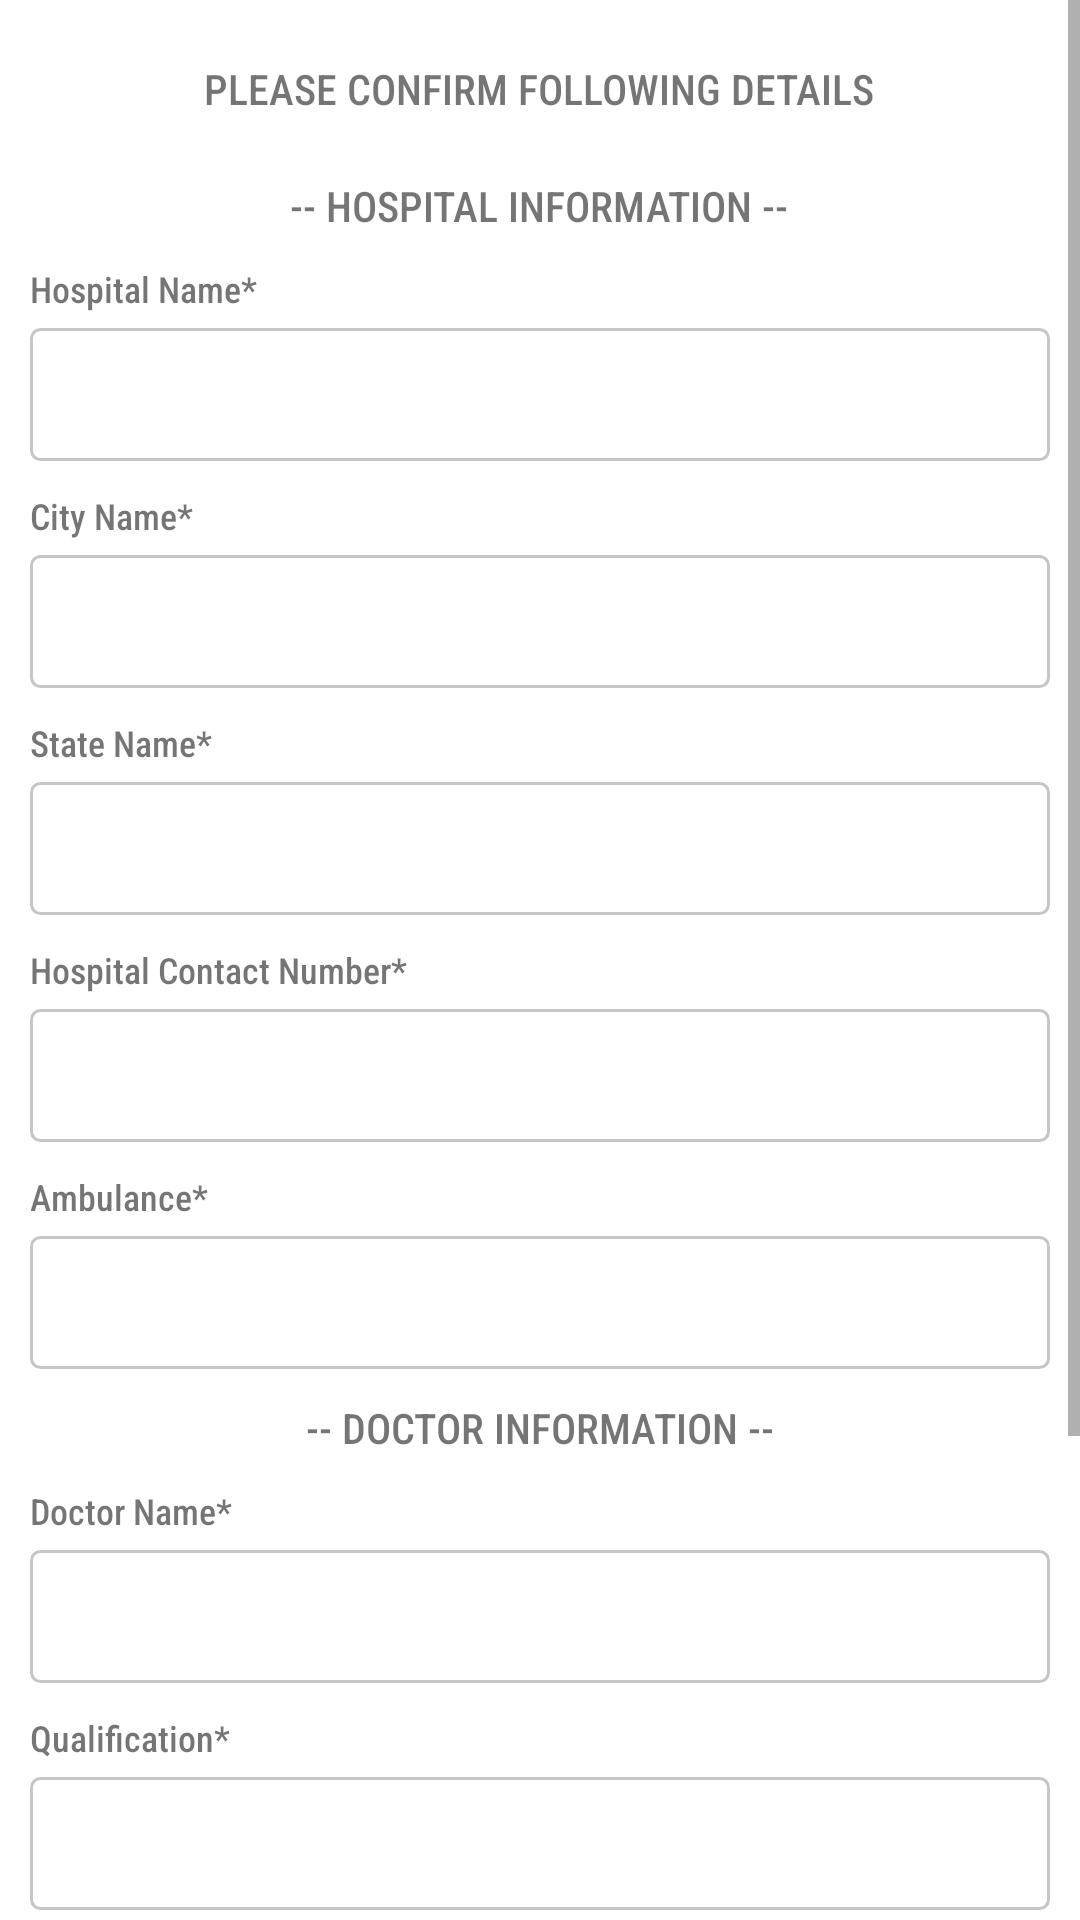

Produce the Android XML layout that renders to this screen, including the resource entries it uses.
<!-- AndroidManifest.xml: application theme Theme.HospoClear -->
<!-- res/layout/fragment_all__information.xml -->
<?xml version="1.0" encoding="utf-8"?>
<RelativeLayout xmlns:android="http://schemas.android.com/apk/res/android"
    xmlns:tools="http://schemas.android.com/tools"
    android:layout_width="match_parent"
    android:layout_height="match_parent"
    tools:context=".SingleDoctorHospital.All_InformationFragment">

    <ScrollView
        android:layout_width="match_parent"
        android:layout_height="wrap_content">

        <RelativeLayout
            android:layout_width="match_parent"
            android:layout_height="wrap_content"
            android:layout_marginStart="10dp"
            android:layout_marginEnd="10dp">

            <TextView
                android:id="@+id/text"
                android:layout_width="wrap_content"
                android:layout_height="wrap_content"
                android:text="Please confirm following details"
                android:layout_centerHorizontal="true"
                android:textAllCaps="true"
                android:textSize="@dimen/text_size_small"
                android:fontFamily="sans-serif-condensed-medium"
                android:layout_marginTop="20dp"
                tools:ignore="HardcodedText" />

           <LinearLayout
               android:layout_below="@id/text"
               android:layout_width="match_parent"
               android:layout_height="wrap_content"
               android:orientation="vertical">

               <TextView
                   android:layout_width="wrap_content"
                   android:layout_height="wrap_content"
                   android:text="-- Hospital Information --"
                   android:textAllCaps="true"
                   android:layout_marginTop="20dp"
                   android:fontFamily="sans-serif-condensed-medium"
                   android:layout_gravity="center_horizontal"
                   tools:ignore="HardcodedText" />

               <TextView
                   android:layout_width="wrap_content"
                   android:layout_height="wrap_content"
                   android:text="Hospital Name*"
                   android:fontFamily="sans-serif-condensed-medium"
                   android:textSize="@dimen/text_size_extra_small"
                   android:layout_below="@id/text"
                   android:layout_marginTop="10dp"
                   tools:ignore="HardcodedText" />
               <EditText
                   android:id="@+id/hospitalName"
                   android:layout_width="match_parent"
                   android:layout_height="wrap_content"
                   android:padding="10dp"
                   android:background="@drawable/phone_number_background"
                   android:layout_marginTop="5dp"/>

               <TextView
                   android:layout_width="wrap_content"
                   android:layout_height="wrap_content"
                   android:text="City Name*"
                   android:fontFamily="sans-serif-condensed-medium"
                   android:textSize="@dimen/text_size_extra_small"
                   android:layout_below="@id/text"
                   android:layout_marginTop="10dp"
                   tools:ignore="HardcodedText" />
               <EditText
                   android:id="@+id/cityName"
                   android:layout_width="match_parent"
                   android:layout_height="wrap_content"
                   android:padding="10dp"
                   android:background="@drawable/phone_number_background"
                   android:layout_marginTop="5dp"/>

               <TextView
                   android:layout_width="wrap_content"
                   android:layout_height="wrap_content"
                   android:text="State Name*"
                   android:fontFamily="sans-serif-condensed-medium"
                   android:textSize="@dimen/text_size_extra_small"
                   android:layout_below="@id/text"
                   android:layout_marginTop="10dp"
                   tools:ignore="HardcodedText" />
               <EditText
                   android:id="@+id/state"
                   android:layout_width="match_parent"
                   android:layout_height="wrap_content"
                   android:padding="10dp"
                   android:background="@drawable/phone_number_background"
                   android:layout_marginTop="5dp"/>

               <TextView
                   android:layout_width="wrap_content"
                   android:layout_height="wrap_content"
                   android:text="Hospital Contact Number*"
                   android:fontFamily="sans-serif-condensed-medium"
                   android:textSize="@dimen/text_size_extra_small"
                   android:layout_below="@id/text"
                   android:layout_marginTop="10dp"
                   tools:ignore="HardcodedText" />
               <EditText
                   android:id="@+id/hospitalContactNumber"
                   android:layout_width="match_parent"
                   android:layout_height="wrap_content"
                   android:padding="10dp"
                   android:inputType="phone"
                   android:background="@drawable/phone_number_background"
                   android:layout_marginTop="5dp"/>

               <TextView
                   android:layout_width="wrap_content"
                   android:layout_height="wrap_content"
                   android:text="Ambulance*"
                   android:fontFamily="sans-serif-condensed-medium"
                   android:textSize="@dimen/text_size_extra_small"
                   android:layout_below="@id/text"
                   android:layout_marginTop="10dp"
                   tools:ignore="HardcodedText" />

               <EditText
                   android:id="@+id/ambulance"
                   android:layout_width="match_parent"
                   android:layout_height="wrap_content"
                   android:padding="10dp"
                   android:background="@drawable/phone_number_background"
                   android:layout_marginTop="5dp"/>

               <TextView
                   android:layout_width="wrap_content"
                   android:layout_height="wrap_content"
                   android:text="-- Doctor Information --"
                   android:textAllCaps="true"
                   android:layout_marginTop="10dp"
                   android:fontFamily="sans-serif-condensed-medium"
                   android:layout_gravity="center_horizontal"
                   tools:ignore="HardcodedText" />

               <TextView
                   android:layout_width="wrap_content"
                   android:layout_height="wrap_content"
                   android:text="Doctor Name*"
                   android:fontFamily="sans-serif-condensed-medium"
                   android:textSize="@dimen/text_size_extra_small"
                   android:layout_below="@id/text"
                   android:layout_marginTop="10dp"
                   tools:ignore="HardcodedText" />
               <EditText
                   android:id="@+id/doctorName"
                   android:layout_width="match_parent"
                   android:layout_height="wrap_content"
                   android:padding="10dp"
                   android:background="@drawable/phone_number_background"
                   android:layout_marginTop="5dp"/>

               <TextView
                   android:layout_width="wrap_content"
                   android:layout_height="wrap_content"
                   android:text="Qualification*"
                   android:fontFamily="sans-serif-condensed-medium"
                   android:textSize="@dimen/text_size_extra_small"
                   android:layout_below="@id/text"
                   android:layout_marginTop="10dp"
                   tools:ignore="HardcodedText" />
               <EditText
                   android:id="@+id/doctorQualification"
                   android:layout_width="match_parent"
                   android:layout_height="wrap_content"
                   android:padding="10dp"
                   android:background="@drawable/phone_number_background"
                   android:layout_marginTop="5dp"/>

               <TextView
                   android:layout_width="wrap_content"
                   android:layout_height="wrap_content"
                   android:text="Experience*"
                   android:fontFamily="sans-serif-condensed-medium"
                   android:textSize="@dimen/text_size_extra_small"
                   android:layout_below="@id/text"
                   android:layout_marginTop="10dp"
                   tools:ignore="HardcodedText" />
               <EditText
                   android:id="@+id/doctorExperience"
                   android:layout_width="match_parent"
                   android:layout_height="wrap_content"
                   android:padding="10dp"
                   android:maxLength="2"
                   android:inputType="numberDecimal"
                   android:background="@drawable/phone_number_background"
                   android:layout_marginTop="5dp"/>

               <TextView
                   android:layout_width="wrap_content"
                   android:layout_height="wrap_content"
                   android:text="Speciality*"
                   android:fontFamily="sans-serif-condensed-medium"
                   android:textSize="@dimen/text_size_extra_small"
                   android:layout_below="@id/text"
                   android:layout_marginTop="10dp"
                   tools:ignore="HardcodedText" />
               <EditText
                   android:id="@+id/doctorSpeciality"
                   android:layout_width="match_parent"
                   android:layout_height="wrap_content"
                   android:padding="10dp"
                   android:background="@drawable/phone_number_background"
                   android:layout_marginTop="5dp"/>


               <Button
                   android:id="@+id/btnSubmit"
                   android:layout_width="match_parent"
                   android:layout_height="wrap_content"
                   android:layout_marginTop="20dp"
                   android:text="Submit"
                   tools:ignore="HardcodedText" />

           </LinearLayout>

        </RelativeLayout>

    </ScrollView>

</RelativeLayout>
<!-- resources referenced by this layout -->
<resources>
  <dimen name="text_size_extra_small">12sp</dimen>
  <dimen name="text_size_small">14sp</dimen>
  <!-- drawable phone_number_background (drawable) -->
  <?xml version="1.0" encoding="utf-8"?>
  <shape android:shape="rectangle" xmlns:android="http://schemas.android.com/apk/res/android">
      <stroke android:width="1dp"
          android:color="#C6C6C6"/>
      <corners android:radius="3dp"/>
  </shape>
  <style name="Theme.HospoClear" parent="Theme.MaterialComponents.DayNight.DarkActionBar">
          
          <item name="colorPrimary">@color/purple_500</item>
          <item name="colorPrimaryVariant">@color/purple_700</item>
          <item name="colorOnPrimary">@color/white</item>
          
          <item name="colorSecondary">@color/teal_200</item>
          <item name="colorSecondaryVariant">@color/teal_700</item>
          <item name="colorOnSecondary">@color/black</item>
          
          <item name="android:statusBarColor" tools:targetApi="l">?attr/colorPrimaryVariant</item>
          
      </style>
  <!-- not gathered from this repository: default colours our renderer supplied (Android Studio template values) -->
  <color name="purple_500">#FF6200EE</color>
  <color name="purple_700">#FF3700B3</color>
  <color name="teal_200">#FF03DAC5</color>
  <color name="teal_700">#FF018786</color>
  <color name="black">#FF000000</color>
  <color name="white">#FFFFFFFF</color>
</resources>
